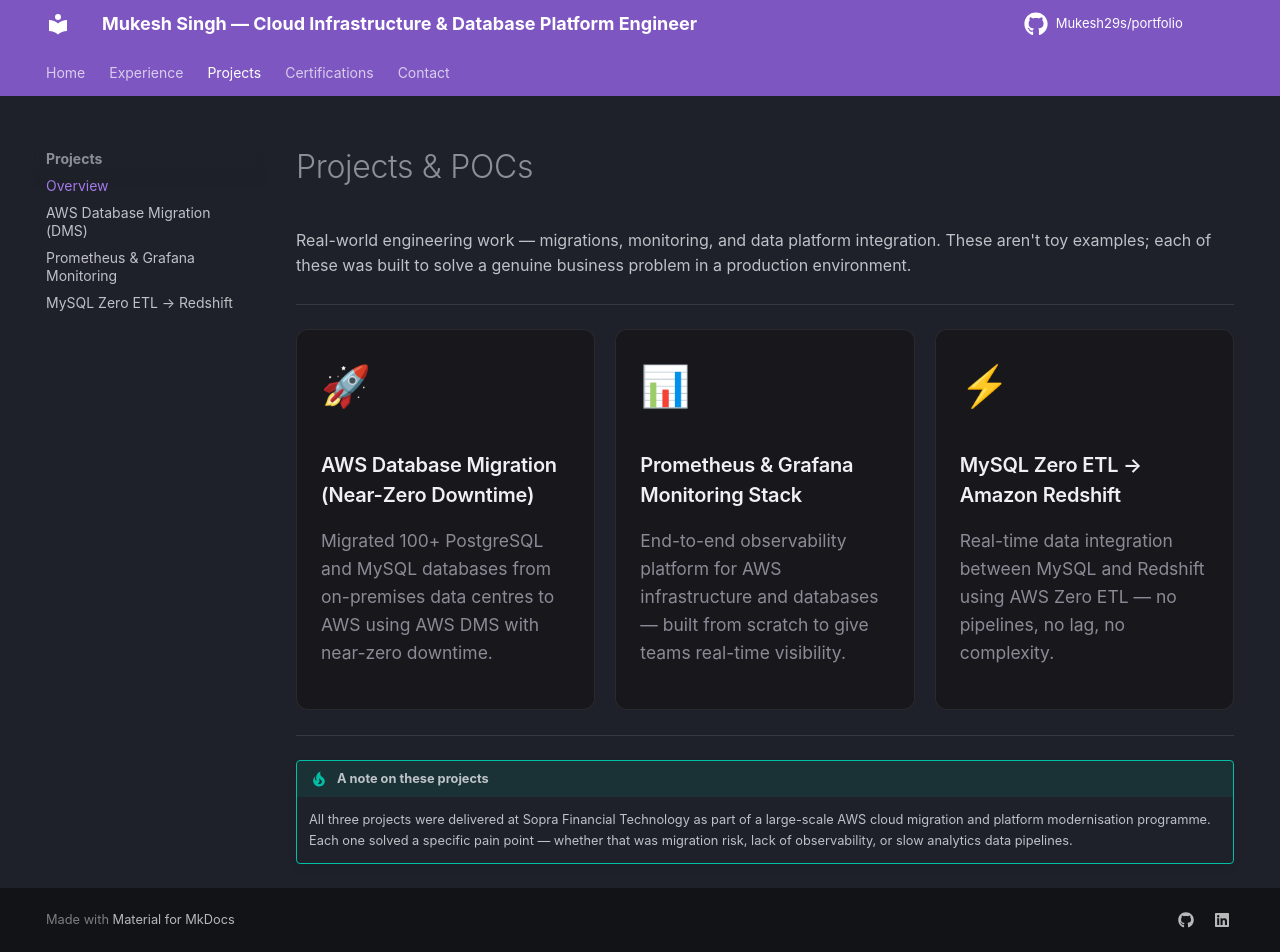

repository: mukesh29s/portfolio · page: projects/index.html · generator: mkdocs

# Projects & POCs

Real-world engineering work — migrations, monitoring, and data platform integration. These aren't toy examples; each of these was built to solve a genuine business problem in a production environment.

---

<div class="project-grid">
  <a class="project-card" href="aws-dms-migration/">
    <div class="icon">🚀</div>
    <h3>AWS Database Migration (Near-Zero Downtime)</h3>
    <p>Migrated 100+ PostgreSQL and MySQL databases from on-premises data centres to AWS using AWS DMS with near-zero downtime.</p>
  </a>
  <a class="project-card" href="monitoring/">
    <div class="icon">📊</div>
    <h3>Prometheus & Grafana Monitoring Stack</h3>
    <p>End-to-end observability platform for AWS infrastructure and databases — built from scratch to give teams real-time visibility.</p>
  </a>
  <a class="project-card" href="zero-etl-redshift/">
    <div class="icon">⚡</div>
    <h3>MySQL Zero ETL → Amazon Redshift</h3>
    <p>Real-time data integration between MySQL and Redshift using AWS Zero ETL — no pipelines, no lag, no complexity.</p>
  </a>
</div>

---

!!! tip "A note on these projects"
    All three projects were delivered at Sopra Financial Technology as part of a large-scale AWS cloud migration and platform modernisation programme. Each one solved a specific pain point — whether that was migration risk, lack of observability, or slow analytics data pipelines.
